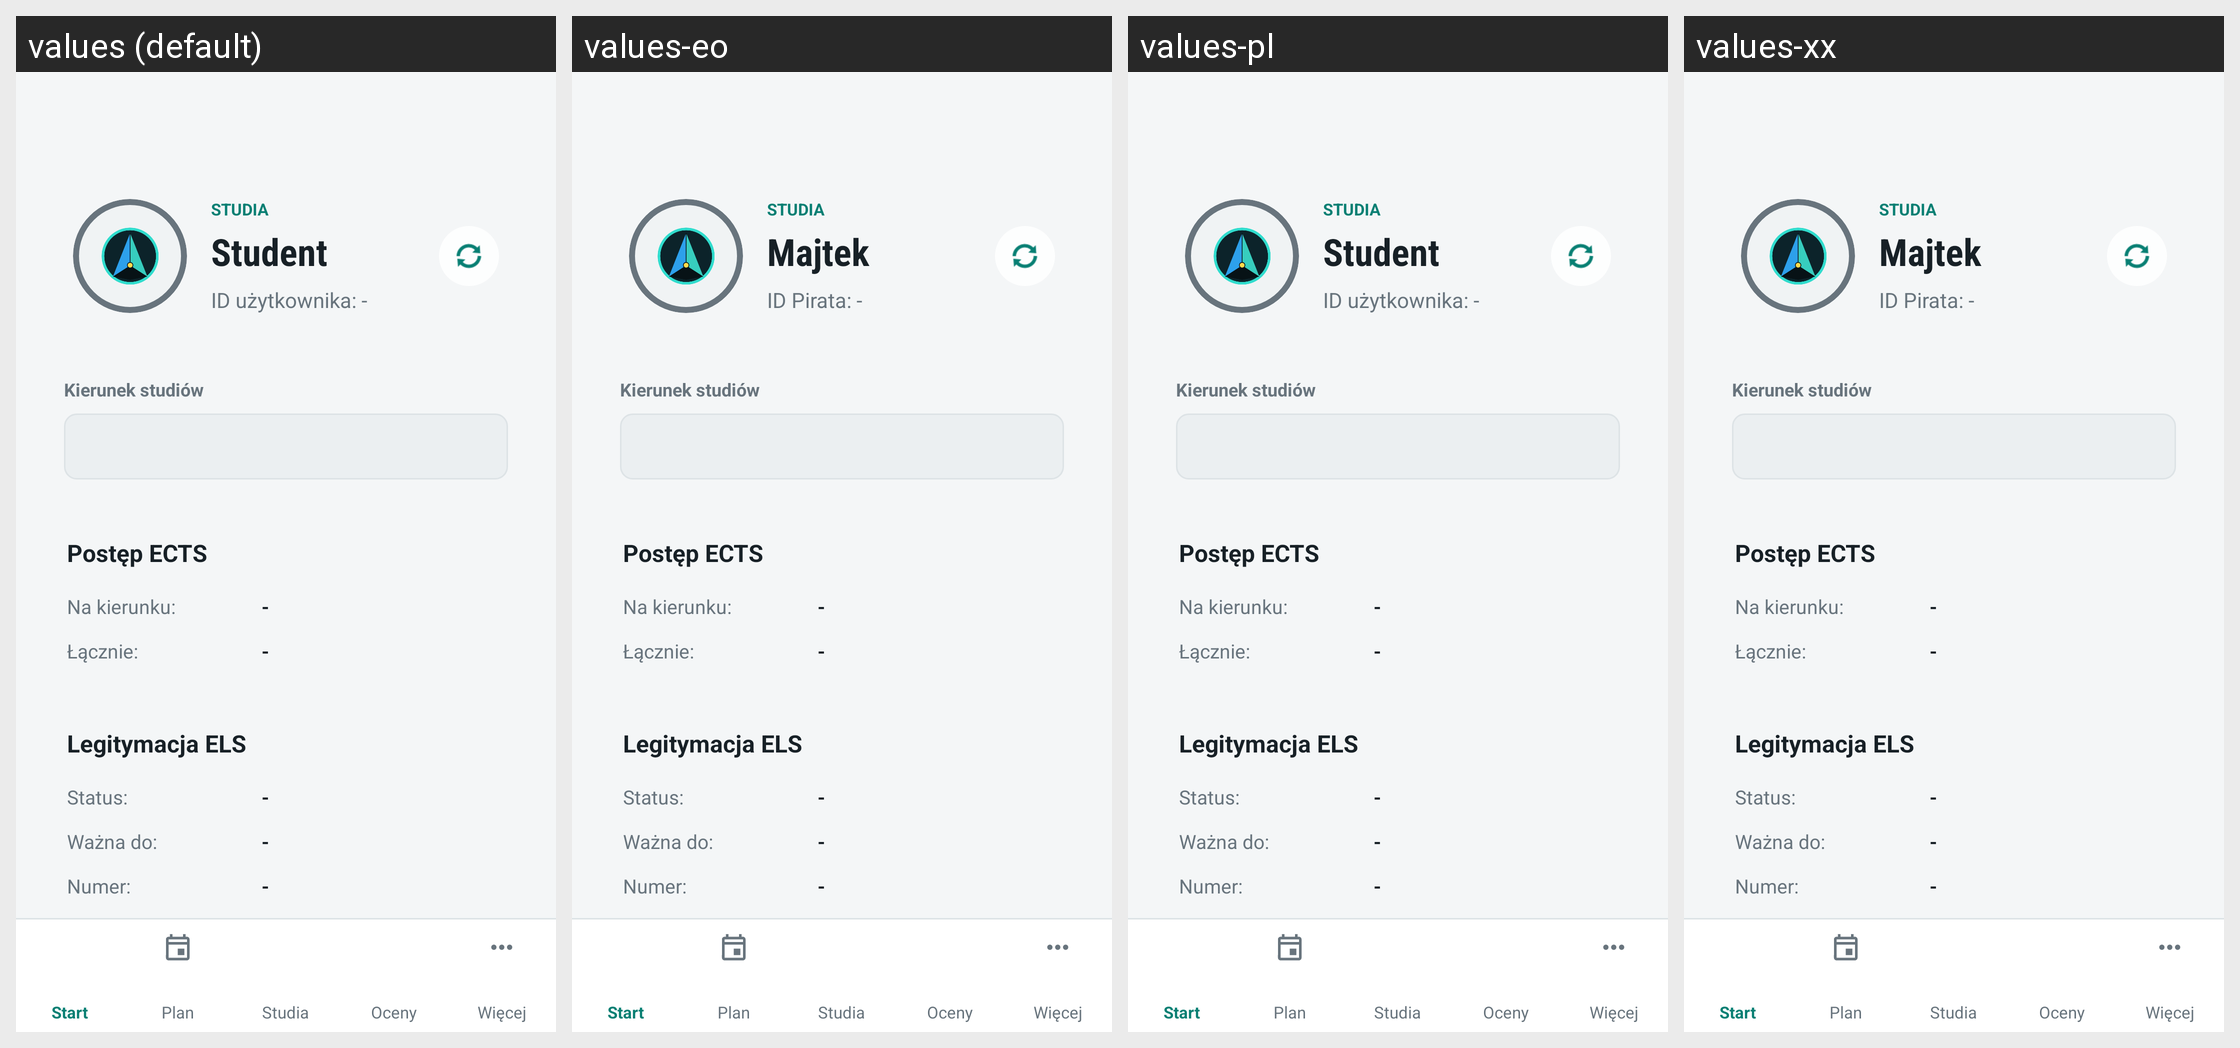

Here is an Android app screen in its default locale and in the app's own translations. Write out the translated-string differences for the strings that appear on this screen.
Android screen res/layout/activity_info.xml rendered under 4 locales, left to right: values (default), values-eo, values-pl, values-xx. Device: Nexus 5 (rendered at 1080×1920; each locale shown at half size, 540×960, under a caption strip naming it); theme Theme.ZUTnik.
Other locales in the repository, not shown: values-de, values-en, values-uk.
Strings drawn on this screen, with the default value and each locale's value (text and hints the layout hard-codes, and strings that could not be matched under every locale, appear in the picture but are not listed):

nav_tab_studies
  values: Studia
  values-eo: Studia
  values-pl: Studia  [not translated; the default value is used]
  values-xx: Studia  [not translated; the default value is used]

nav_header_default_username
  values: Student
  values-eo: Majtek
  values-pl: Student
  values-xx: Majtek

info_user_id_placeholder
  values: ID użytkownika: -
  values-eo: ID Pirata: -
  values-pl: ID użytkownika: -
  values-xx: ID Pirata: -

info_study_selector_label
  values: Kierunek studiów
  values-eo: Kierunek studiów  [not translated; the default value is used]
  values-pl: Kierunek studiów  [not translated; the default value is used]
  values-xx: Kierunek studiów  [not translated; the default value is used]

info_ects_title
  values: Postęp ECTS
  values-eo: Postęp ECTS  [not translated; the default value is used]
  values-pl: Postęp ECTS  [not translated; the default value is used]
  values-xx: Postęp ECTS  [not translated; the default value is used]

info_label_ects_programme
  values: Na kierunku:
  values-eo: Na kierunku:  [not translated; the default value is used]
  values-pl: Na kierunku:  [not translated; the default value is used]
  values-xx: Na kierunku:  [not translated; the default value is used]

common_dash
  values: -
  values-eo: -
  values-pl: -  [not translated; the default value is used]
  values-xx: -  [not translated; the default value is used]

info_label_ects_overall
  values: Łącznie:
  values-eo: Łącznie:  [not translated; the default value is used]
  values-pl: Łącznie:  [not translated; the default value is used]
  values-xx: Łącznie:  [not translated; the default value is used]

info_els_title
  values: Legitymacja ELS
  values-eo: Legitymacja ELS  [not translated; the default value is used]
  values-pl: Legitymacja ELS  [not translated; the default value is used]
  values-xx: Legitymacja ELS  [not translated; the default value is used]

info_label_els_status
  values: Status:
  values-eo: Status:  [not translated; the default value is used]
  values-pl: Status:  [not translated; the default value is used]
  values-xx: Status:  [not translated; the default value is used]

info_label_els_valid_until
  values: Ważna do:
  values-eo: Ważna do:  [not translated; the default value is used]
  values-pl: Ważna do:  [not translated; the default value is used]
  values-xx: Ważna do:  [not translated; the default value is used]

info_label_els_number
  values: Numer:
  values-eo: Numer:  [not translated; the default value is used]
  values-pl: Numer:  [not translated; the default value is used]
  values-xx: Numer:  [not translated; the default value is used]

info_label_status
  values: Status:
  values-eo: Status:
  values-pl: Status:
  values-xx: Status:
